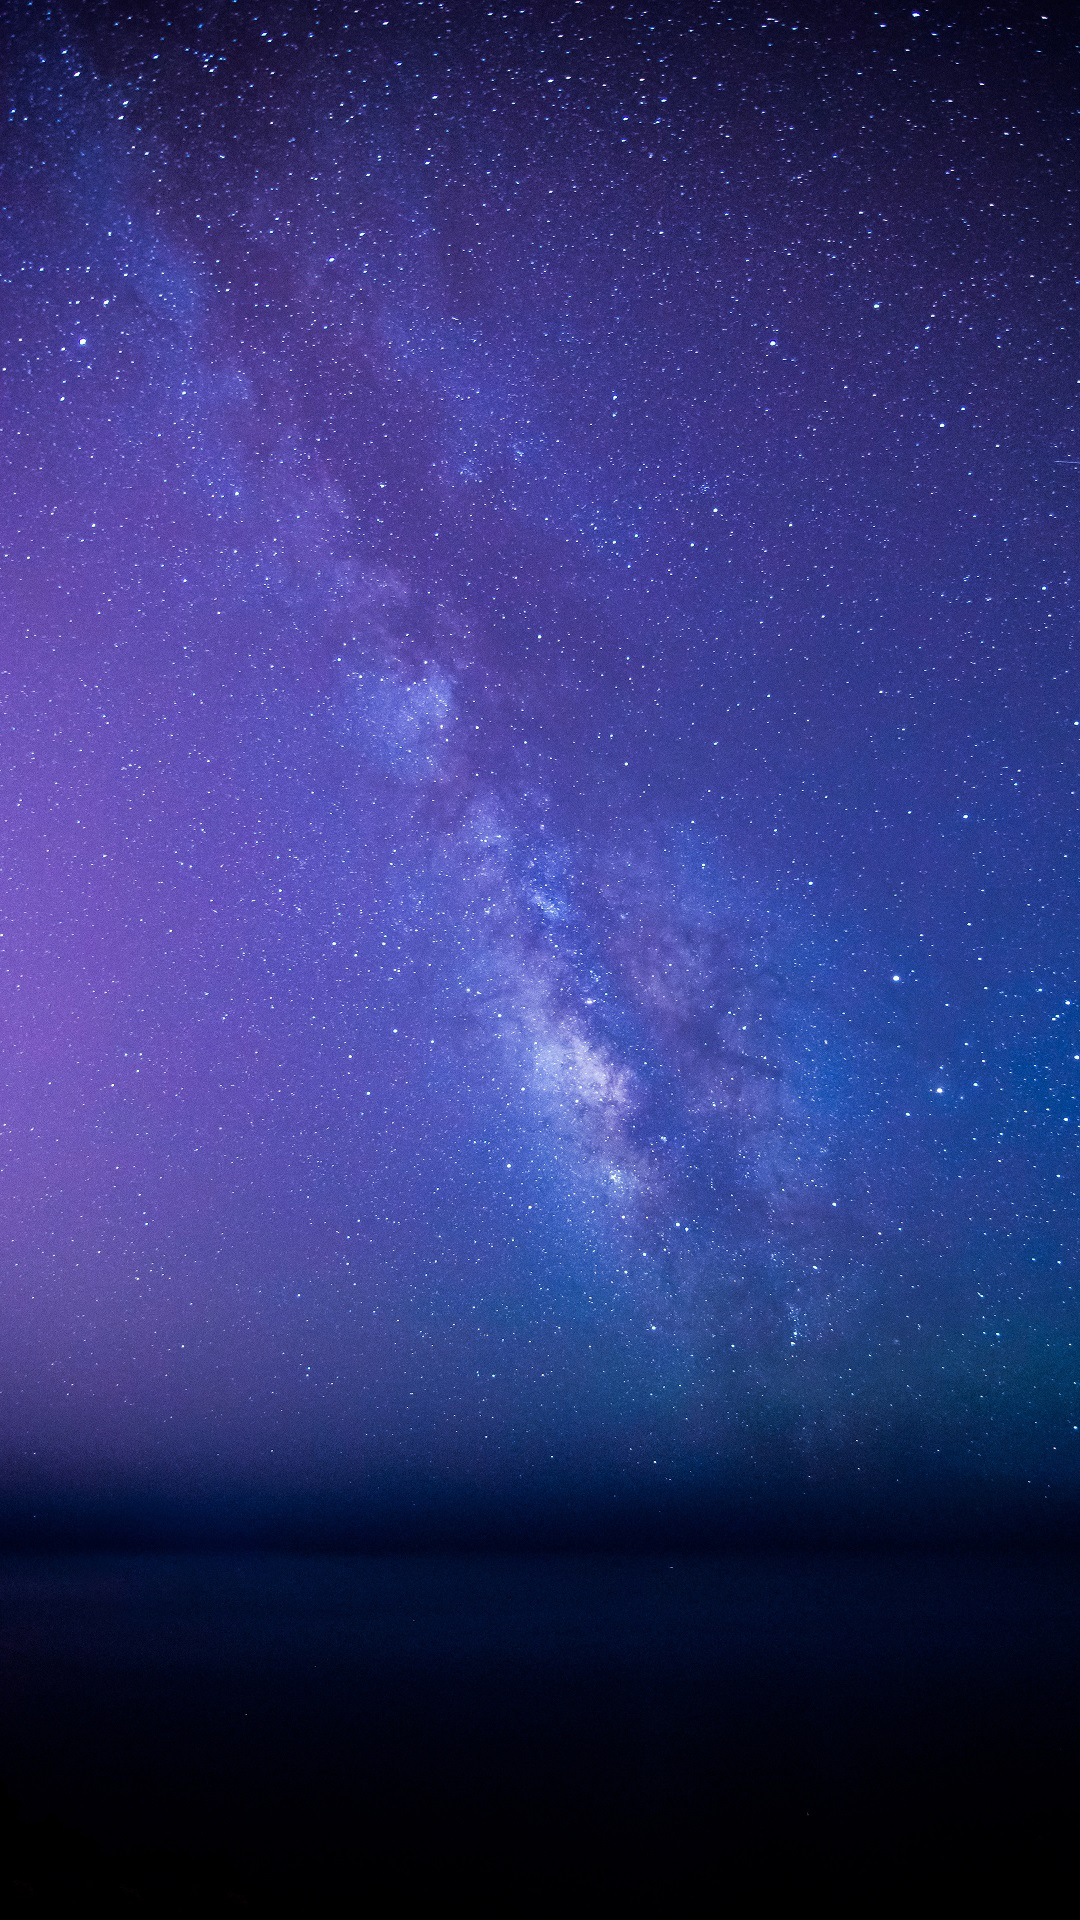

Reconstruct the res/layout file that produces this screen, plus the resources it refers to.
<!-- AndroidManifest.xml: application theme AppTheme -->
<!-- res/layout/activity_card_learn_list.xml -->
<?xml version="1.0" encoding="utf-8"?>
<LinearLayout xmlns:android="http://schemas.android.com/apk/res/android"
    android:orientation="vertical" android:layout_width="match_parent"
    android:layout_height="match_parent">

    <ListView
        android:id="@+id/card_learn_list"
        android:layout_width="match_parent"
        android:layout_height="match_parent" />
</LinearLayout>
<!-- resources referenced by this layout -->
<resources>
  <style name="AppTheme" parent="Theme.AppCompat.Light.NoActionBar">
          
          <item name="colorPrimary">@color/colorPrimary</item>
          <item name="colorPrimaryDark">@color/colorPrimaryDark</item>
          <item name="colorAccent">@color/colorAccent</item>
          <item name="android:windowBackground">@drawable/app_bg</item>
      </style>
  <color name="colorPrimary">#3F51B5</color>
  <color name="colorPrimaryDark">#0FFF</color>
  <color name="colorAccent">#FF4081</color>
  <!-- drawable app_bg: jpg bitmap (drawable, 820720 bytes) -->
</resources>
